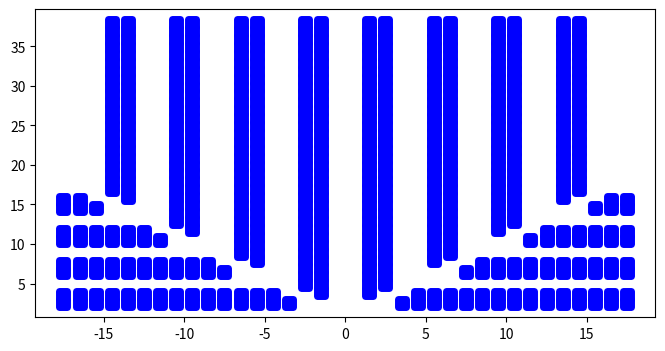

Generate this figure with matplotlib: (Note: this script raises an exception after producing the figure.)
import  numpy as np
from  numpy import  *
import  pandas as pd
import matplotlib.pyplot as plt
def g_station(w, h, m):  # 工作站位置
    """

    :param w: 仓库长
    :param h: 仓库高
    :param m: 步长
    :return: 生成的工作站坐标位置
    """
    si_cor = array([[0, 0], [0, h]])
    """
    si_cor = [[0 0]
             [0 h]]
    """
    for i in range(0, h + 1, m):  # start = 0 , end = h+1 ， 步长 = m
        if [w, i] not in si_cor.tolist():
            si_cor = append(arr=si_cor, values=[[w, i]], axis=0)
            """
            arr： 添加列表的目标
            values: 添加值
            axis: 0 = 列；1 = 行
            """
        if [-w, i] not in si_cor.tolist():
            si_cor = append(arr=si_cor, values=[[-w, i]], axis=0)
    return si_cor
def generage_place(w,h,m,begin_place  = [0,0],lb = 1):  # 生成传统布局挑选台的位置
    # w 宽 h 高 m 步长
    place_list = []
    for i in np.arange(0,int(w/2)+1,m):
    #for i in np.linspace(0, w/2, int(w/2/m)+1):
        place_list.append([i,0+lb/4])
        place_list.append([-i, 0+lb/4])
        place_list.append([i, 0 + h-lb/4])
        place_list.append([-i, 0+h-lb/4])
    place_list = np.array(place_list)
    return place_list

def generate_place_jiazi(w,h,m,begin_place = [0,0],la = 1,lb = 1,lp = 1):  # 传统布局货位坐标
    # pass
    # for i in range(lb,h-lb,lp):
    place_list = []
    for x_place in np.arange(0, w / 2,la+2*lp):  # 等差数列
        x_place = x_place + la/2
        for y_place in np.arange(lb, h - lb, lp):
            if x_place+lp/2 > w/2:
                continue
            place_list.append([x_place+lp/2,y_place+lp/2])
            place_list.append([-(x_place + lp / 2), y_place + lp / 2])
            if x_place+lp*3/2 > w/2:
                continue
            place_list.append([x_place + lp *3/ 2, y_place + lp / 2])
            place_list.append([-(x_place + lp * 3 / 2), y_place + lp / 2])
    return np.array(place_list)

def generage_place1(w, h, m, begin_place=[0, 0], lb=1):  # 生成鱼骨布局挑选台的位置
    place_list = []
    place_list.append([0, 0 + lb / 4])
    place_list.append([w / 2 - lb / 4, 0 + lb / 4])
    place_list.append([lb / 4 - w / 2, 0 + lb / 4])
    for i in range(0, int(w / 2) + 1, m):
        # for i in np.linspace(0, w/2, int(w/2/m)+1):

        place_list.append([i, 0 + h - lb / 4])
        place_list.append([-i, 0 + h - lb / 4])
    place_list = np.array(place_list)
    return place_list

def generate_yugu_place_of_contral(w,h,m,begin_place = [0,0],jiaodu = 60 ,lb = 1, lp=1, la=1): # 生成控制台
    jiaodu = jiaodu /360 * 2* np.pi
    place_list = []
    place_list.append([0,lb/4])
    for i in np.arange(0, w / 2, m):
        place_list.append([i, 0 + h - lb / 4])
        if i ==0:
            continue
        place_list.append([-i, 0 + h - lb / 4])
    y_max = np.tan(jiaodu) * (w/2-lb/4)
    y_min = np.tan(jiaodu) * (w / 2 - lb-lp)
    place_list.append([(w/2-lb/4), y_max])
    place_list.append([-(w/2-lb/4), y_max])
    place_list.append([(w/2-lb/4), lb/4])
    place_list.append([-(w / 2 - lb / 4), lb / 4])
    for y_i in np.arange((lb+2*lp+la/2), y_min, m):
        place_list.append([(w/2-lb/4), y_i])
        place_list.append([-(w/2-lb/4), y_i])

    place_list = np.array(place_list)
    return place_list

def generate_place_jiazi_yugu(w, h, m, begin_place=[0, 0],jiaodu = 60 ,la=1, lb=1, lp=1):  # 鱼骨布局货位坐标
    jiaodu = jiaodu / 360 * 2 * np.pi
    y_max = np.tan(jiaodu) * w / 2- (la /2)/np.cos(jiaodu)
    place_list = []
    for y_place in np.arange(lb+lp, y_max, lp*2+la):
        x_place = y_place/np.tan(jiaodu)
        for x_place_new in np.arange(x_place,w/2-lb,lp):
            place_list.append([x_place_new+lp/2,y_place-lp/2])
            place_list.append([-(x_place_new + lp / 2), y_place - lp / 2])
        y_place = y_place+lp
        x_place = y_place / np.tan(jiaodu)
        for x_place_new in np.arange(x_place,w/2-lb,lp):
            place_list.append([x_place_new+lp/2,y_place-lp/2])
            place_list.append([-(x_place_new + lp / 2), y_place - lp / 2])

    for x_place in np.arange((la/2+lp),w/2-lb, lp*2+la):
        y_place = x_place * np.tan(jiaodu)+(la /2)/np.cos(jiaodu)
        for y_place_new in np.arange(y_place, h - lb, lp):
            place_list.append([x_place-lp/2,y_place_new+lp/2])
            place_list.append([-(x_place - lp / 2), y_place_new + lp / 2])
        x_place = x_place + lp
        y_place = x_place * np.tan(jiaodu)+(la /2)/np.cos(jiaodu)
        for y_place_new in np.arange(y_place, h - lb, lp):
            place_list.append([x_place - lp / 2, y_place_new + lp / 2])
            place_list.append([-(x_place - lp / 2), y_place_new + lp / 2])

    place_list = np.array(place_list)


    return place_list

def show_img(list_array,contral_place):
    x_list,y_list,contral_x_list,contral_y_list = [],[],[],[]
    for a in list_array:
        x_list.append(a[0])
        y_list.append(a[1])
    for a in contral_place:
        contral_x_list.append(a[0])
        contral_y_list.append(a[1])
    plt.figure(figsize=(8, 4))  # figsize:确定画布大小
    # 2. 绘图
    plt.scatter(x_list,  # 横坐标
                y_list,  # 纵坐标
                c='blue',  # 点的颜色
                label='function',
                marker = 's',
                linewidths = 5)  # 标签 即为点代表的意思
    for a, b in zip(x_list, y_list):
        plt.text(a, b, find_areas(w, h, m, [a, b], jiaodu=jiaodu), ha='center', va='bottom', fontsize=20)

    plt.scatter(contral_x_list,  # 横坐标
                contral_y_list,  # 纵坐标
                c='red',  # 点的颜色
                label='function',
                marker='s',
                linewidths=10)  # 标签 即为点代表的意思
    # 3.展示图形
    # plt.legend()  # 显示图例
    plt.show()  # 显示所绘图形

def is_in_poly(p, poly=np.array([[1539, 1443], [1861, 1435], [1419, 141], [1365, 181]],
                                      np.int32)):  # 1539,1443 1960,1431 1365,181 1437,,141
    """
    :param p: [x, y]
    :param poly: [[], [], [], [], ...]
    :return:
    """
    px, py = p
    is_in = False
    for i, corner in enumerate(poly):
        next_i = i + 1 if i + 1 < len(poly) else 0
        x1, y1 = corner
        x2, y2 = poly[next_i]
        if (x1 == px and y1 == py) or (x2 == px and y2 == py):  # if point is on vertex
            is_in = True
            break
        if min(y1, y2) < py <= max(y1, y2):  # find horizontal edges of polygon
            x = x1 + (py - y1) * (x2 - x1) / (y2 - y1)
            if x == px:  # if point is on edge
                is_in = True
                break
            elif x > px:  # if point is on left-side of line
                is_in = not is_in
    return is_in
def find_areas(w, h, m,point_place, begin_place=[0, 0],jiaodu = 60 ,la=1, lb=1, lp=1):
    s2_x = w/2
    jiaodu = jiaodu / 360 * 2 * np.pi
    s2_y = np.tan(jiaodu) *s2_x
    s2 = [s2_x, s2_y]
    s3 = [0, h]
    if is_in_poly(point_place,[[0,0],s2,[s2_x,0]]):  # 在 A区域
        return 1
    if is_in_poly(point_place,[[0,0],s3,[w/2,h],s2]): # 在B 区域
        return 2
    if is_in_poly(point_place,[[0,0],[-s2_x,s2_y],[-w/2,h],[0,h]]): # 在c 区域
        return 3
    if is_in_poly(point_place, [[0, 0],  [-s2_x, 0],[-s2_x,s2_y]]):  # 在 D区域
        return 4

# def get_distance(x1,y1,x2,y2):

def xy_distance(x, y, sx, sy, w, h, jiaodu=45, la=2, lb=1, lp=1):  # 货位的坐标，工作站的坐标
    point_place = [x,y]
    areas_number = find_areas(w, h, m,point_place,jiaodu = 45)
    jiaodu = jiaodu / 360 * 2 * np.pi
    y_max = h - lb / 4
    x_max = w / 2 - lb / 4
    l_h = x_max / np.cos(jiaodu)  # 1
    l_AD_pS1_h = y / np.sin(jiaodu)  # 2
    l_BC_pS1_h = x / np.cos(jiaodu)  # 3
    l_S1t_AD_h = sy / np.sin(jiaodu)  # 4
    l_AD_ph = abs(x) - y / np.tan(jiaodu)  # 5
    l_BC_ph = y - abs(x) * np.tan(jiaodu)  # 6
    l_ADBC_pt_h = abs(l_AD_pS1_h - abs(sx) / np.cos(jiaodu))  # 7
    l_BCAD_pt_h = abs(abs(x) / np.cos(jiaodu) - l_S1t_AD_h)  # 8
    l_S1t_BC_h = abs(sx) / np.cos(jiaodu)  # 9
    l_pt_BC_top = y_max - abs(sx) * np.tan(jiaodu)  # 10
    l_pt_AD_bro = x_max - sy / np.tan(jiaodu)  # 11
    l_AD_p_top = y_max - y  # 12
    l_A_pS2_h = l_h - l_AD_pS1_h  # 13
    l_B_pS2_h = (x_max - x) / np.cos(jiaodu)  # 14
    l_D_pS4_h = l_h - l_AD_pS1_h  # 15
    l_C_pS4_h = (x_max + x) / np.cos(jiaodu)  # 16
    l_AD_p_bro = x_max - abs(x)  # 17
    l_A_pS2_bro = sy - y  # 18
    l_S2_top = y_max - sy  # 19
    # 当拣选台为S1时，货位在A,D区域时
    #s0 [0,lb/4]
    if (sx ==0 and sy == lb/4) and (areas_number ==1 or areas_number ==4):
        dxy = (lp + la) / 2 + abs(x) - y / np.tan(jiaodu) + abs(y) / np.sin(jiaodu)
        return dxy
    # 当拣选台为S1时，货位在B,C区域时
    if (sx == 0 and sy == lb / 4) and (areas_number == 2 or areas_number == 3):
        dxy = (lp + la) / 2 + y - abs(x) * np.tan(jiaodu) + abs(x) / np.cos(jiaodu)
        return dxy
    # 当拣选台为S2时，货位在A区域时  s2 = [w/2,np.tan(jiaodu) * w/2]  y_max =
    #print(np.tan(jiaodu) * w/2)
    if (sx == (w/2-lb/4) and sy == np.tan(jiaodu) * (w/2-lb/4)) and areas_number == 1 :
        dxy = min(l_AD_ph + l_A_pS2_h, l_AD_p_bro + l_A_pS2_bro)
        return dxy
    # 当拣选台为S2时，货位在B区域时
    if (sx == (w/2-lb/4) and sy == np.tan(jiaodu) * (w/2-lb/4)) and areas_number == 2:
        dxy = min(l_BC_ph + l_B_pS2_h, l_AD_p_top + x_max - x + l_S2_top)
        return dxy
    # 当拣选台为S2时，货位在c区域时
    if (sx == (w/2-lb/4) and sy == np.tan(jiaodu) * (w/2-lb/4)) and areas_number == 3:
        dxy = min(l_BC_ph + l_BC_pS1_h + l_h, l_AD_p_top + x_max - x + l_S2_top)
        return dxy
    # 当拣选台为S2时，货位d区域时
    if (sx == (w/2-lb/4) and sy == np.tan(jiaodu) * (w/2-lb/4)) and areas_number == 4:
        dxy = min(l_AD_ph + l_AD_pS1_h + l_h, l_AD_p_top + x_max - x + l_S2_top)
        return dxy
    # 当拣选台为S3时   [0, h - lb / 4]
    if (sx == 0 and sy == h - lb / 4) :
        dxy = abs(x) + y_max - y
        return dxy
    # 当拣选台为S4时，货位在A区域时 [-w/2,np.tan(jiaodu) * w/2]
    if(sx == -(w/2-lb/4) and sy == np.tan(jiaodu) * w / 2) and areas_number == 1 :
        dxy = min(l_AD_ph + l_AD_pS1_h + l_h, l_AD_p_top + x_max + x + l_S2_top)
        return dxy
    # 当拣选台为S4时，货位在B区域时
    if (sx == -(w/2-lb/4) and sy == np.tan(jiaodu) * w / 2) and areas_number == 2:
        dxy = min(l_BC_ph + l_BC_pS1_h + l_h, l_AD_p_top + x_max + x + l_S2_top)
        return dxy
    # 当拣选台为S4时，货位在c区域时
    if (sx == -(w/2-lb/4) and sy == np.tan(jiaodu) * w / 2) and areas_number == 3:
        dxy = min(l_BC_ph + l_C_pS4_h, l_AD_p_top + x_max + x + l_S2_top)
        return dxy
    # 当拣选台为S4时，货位d区域时
    if (sx == -(w/2-lb/4) and sy == np.tan(jiaodu) * w / 2) and areas_number == 4:
        dxy = min(l_AD_ph + l_D_pS4_h, l_AD_p_bro + l_A_pS2_bro)
        return dxy
    # 当拣选台为A时，货位在A区域时
    if (sx == (w/2-lb/4) and sy < np.tan(jiaodu) * w / 2) and areas_number == 1:
        dxy = l_AD_p_bro + abs(l_A_pS2_bro)
        return dxy
    # 当拣选台为A时，货位在B区域时
    if (sx == (w/2-lb/4) and sy < np.tan(jiaodu) * w / 2) and areas_number == 2:
        dxy = min(l_BC_ph + l_BCAD_pt_h + l_pt_AD_bro, l_AD_p_top + x_max - x + l_S2_top)
        return dxy
    # 当拣选台为A时，货位在c区域时
    if (sx == (w/2-lb/4) and sy < np.tan(jiaodu) * w / 2) and areas_number == 3:
        dxy = min(l_BC_ph + l_BC_pS1_h + l_S1t_AD_h + l_pt_AD_bro, l_AD_p_top + x_max - x + l_S2_top)
        return dxy
    # 当拣选台为A时，货位d区域时
    if (sx == (w/2-lb/4) and sy < np.tan(jiaodu) * w / 2) and areas_number == 4:
        dxy = min(l_AD_ph + l_AD_pS1_h + l_S1t_AD_h + l_pt_AD_bro,
                  l_AD_p_bro + 2 * x_max + min(y + sy, 2 * y_max - (y + sy)))
        return dxy
        # 当拣选台为B时，货位在A区域时
    if (sx >0 and sy == h - lb / 4) and areas_number == 1:
        dxy = min(l_AD_ph + l_ADBC_pt_h + l_pt_BC_top, l_AD_p_bro + l_AD_p_top + x_max - sx, l_AD_p_top + abs(sx - x))
        return dxy
    # 当拣选台为B时，货位在B区域时
    if (sx > 0 and sy == h - lb / 4) and areas_number == 2:
        dxy = l_AD_p_top + abs(sx - x)
        return dxy
    # 当拣选台为B时，货位在c区域时,同上
    if (sx > 0 and sy == h - lb / 4) and areas_number == 3:
        dxy = l_AD_p_top + abs(sx - x)
        return dxy
    # 当拣选台为B时，货位d区域时
    if (sx > 0 and sy == h - lb / 4) and areas_number == 4:
        dxy = min(l_AD_ph + l_AD_pS1_h + l_S1t_BC_h + l_pt_BC_top, l_AD_p_top + sx - x)
        return dxy
    # 当拣选台为C时，货位A区域时
    if (sx < 0 and sy == h - lb / 4) and areas_number == 1:
        dxy = min(l_AD_ph + l_AD_pS1_h + l_S1t_BC_h + l_pt_BC_top, l_AD_p_top + x - sx)
        return dxy
    # 当拣选台为C时，货位在B区域时
    if (sx < 0 and sy == h - lb / 4) and areas_number == 2:
        dxy = l_AD_p_top + x - sx
        return dxy
    # 当拣选台为C时，货位在C区域时
    if (sx < 0 and sy == h - lb / 4) and areas_number == 3:
        dxy = l_AD_p_top + abs(sx - x)
        return dxy
    # 当拣选台为C时，货位在D区域时
    if (sx < 0 and sy == h - lb / 4) and areas_number == 4:
        dxy = min(l_AD_ph + l_ADBC_pt_h + l_pt_BC_top, l_AD_p_bro + l_AD_p_top + x_max + sx, l_AD_p_top + abs(sx - x))
        return dxy
    # 当拣选台为D时，货位在A区域时
    if (sx == -(w/2-lb/4) and sy < np.tan(jiaodu) * w / 2) and areas_number == 1:
        dxy = min(l_AD_ph + l_AD_pS1_h + l_S1t_AD_h + l_pt_AD_bro,
              l_AD_p_bro + 2 * x_max + min(y + sy, 2 * y_max - (y + sy)))
        return dxy
    # 当拣选台为D时，货位在B区域时
    if (sx == -(w/2-lb/4) and sy < np.tan(jiaodu) * w / 2) and areas_number == 2:
        dxy = min(l_BC_ph + l_BC_pS1_h + l_S1t_AD_h + l_pt_AD_bro, l_AD_p_top + x_max + x + l_S2_top)
        return dxy
    # 当拣选台为D时，货位在c区域时
    if (sx == -(w/2-lb/4) and sy < np.tan(jiaodu) * w / 2) and areas_number == 3:
        dxy = min(l_BC_ph + l_BCAD_pt_h + l_pt_AD_bro, l_AD_p_top + x_max + x + l_S2_top)
        return dxy
    # 当拣选台为D时，货位d区域时
    if (sx == -(w/2-lb/4) and sy < np.tan(jiaodu) * w / 2) and areas_number == 4:
        dxy = l_AD_p_bro + abs(l_A_pS2_bro)
        return dxy
    #print(areas_number)
    return 0

#计算区域A 内的距离

h = 40
w = 40
m = 4
la = 2
lb = 2
jiaodu = 45
lp = 1
x = 5
y = 3
sx = w/2-lb/4
sy = np.tan(jiaodu / 360 * 2 * np.pi) * (w / 2-lb/4)

if __name__ == '__main__':
    place1 = generage_place(40,10,4,lb = 2)  # generage_place  g_station

    place = generate_place_jiazi_yugu(w, h, m, la = la, lb = la,jiaodu = jiaodu, lp = lp)#generate_place_jiazi(10, 10, 2)   generate_place_jiazi  generate_place_jiazi
    place3 = generate_yugu_place_of_contral(w, h, m, lb = lb)
    show_img(place,place3)
    distance = xy_distance(x,y,sx,sy,w, h, jiaodu=jiaodu, la=la, lb=lb, lp=lp)
    print(distance)
    # for point_place in place3:
    #     data = find_areas(w, h, m,point_place,jiaodu = jiaodu)
    #     print(data)
    # place2 = generage_place1(20, 10, 4, lb=2)
    # print(place)